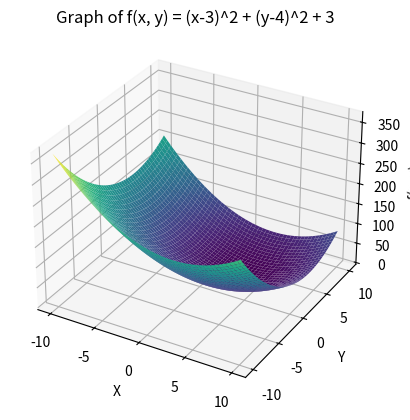
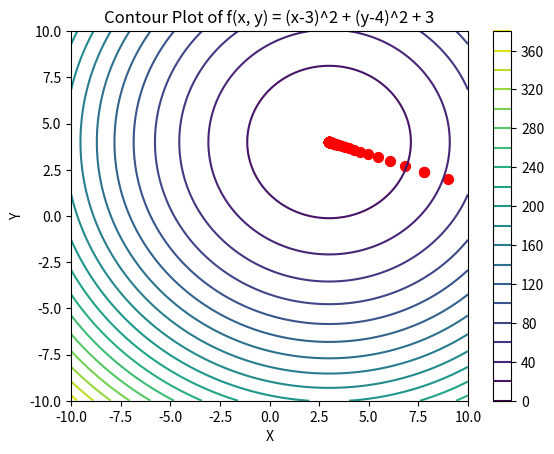

The matplotlib source for these figures, in order:
import numpy as np
import matplotlib.pyplot as plt
from mpl_toolkits.mplot3d import Axes3D

# x, y의 값을 정의합니다 (-10에서 10까지)
x = np.linspace(-10, 10, 400)
y = np.linspace(-10, 10, 400)
x, y = np.meshgrid(x, y)

# 함수 f(x, y)를 계산합니다.
z = (x - 3)**2 + (y - 4)**2 + 3

# 그래프를 그리기 위한 설정
fig = plt.figure()
ax = fig.add_subplot(111, projection='3d')

# 표면 그래프를 그립니다.
ax.plot_surface(x, y, z, cmap='viridis')

# 레이블 및 타이틀 설정
ax.set_xlabel('X')
ax.set_ylabel('Y')
ax.set_zlabel('f(x, y)')
ax.set_title('Graph of f(x, y) = (x-3)^2 + (y-4)^2 + 3')

# 그래프 표시
plt.show()

# ==========================
# 등고선 그래프

import numpy as np
import matplotlib.pyplot as plt

# x, y의 값을 정의합니다 (-10에서 10까지)
x = np.linspace(-10, 10, 400)
y = np.linspace(-10, 10, 400)
x, y = np.meshgrid(x, y)

# 함수 f(x, y)를 계산합니다.
z = (x - 3)**2 + (y - 4)**2 + 3

# 등고선 그래프를 그립니다.
plt.figure()
cp = plt.contour(x, y, z, levels=20)  # levels는 등고선의 개수를 조절합니다.
plt.colorbar(cp)  # 등고선 레벨 값에 대한 컬러바를 추가합니다.

# 특정 점 (9, 2)에 빨간색 점을 표시
plt.scatter(9, 2, color="red", s=50)

# 다음 스텝을 찍어보자
x=9; y=2
lstep=0.1
x, y = np.array([x, y]) - lstep * np.array([2*x-6, 2*y-8])
x
y
plt.scatter(x, y, color="red", s=50)

# 100번의 스텝 찍기
x=9; y=2
lstep=0.1
for i in range(100):
    x, y = np.array([x, y]) - lstep * np.array([2*x-6, 2*y-8])
    plt.scatter(x, y, color="red", s=50)
print(x,y)


# 축 레이블 및 타이틀 설정
plt.xlabel('X')
plt.ylabel('Y')
plt.title('Contour Plot of f(x, y) = (x-3)^2 + (y-4)^2 + 3')
plt.xlim(-10, 10)
plt.ylim(-10, 10)

# 그래프 표시
plt.show()